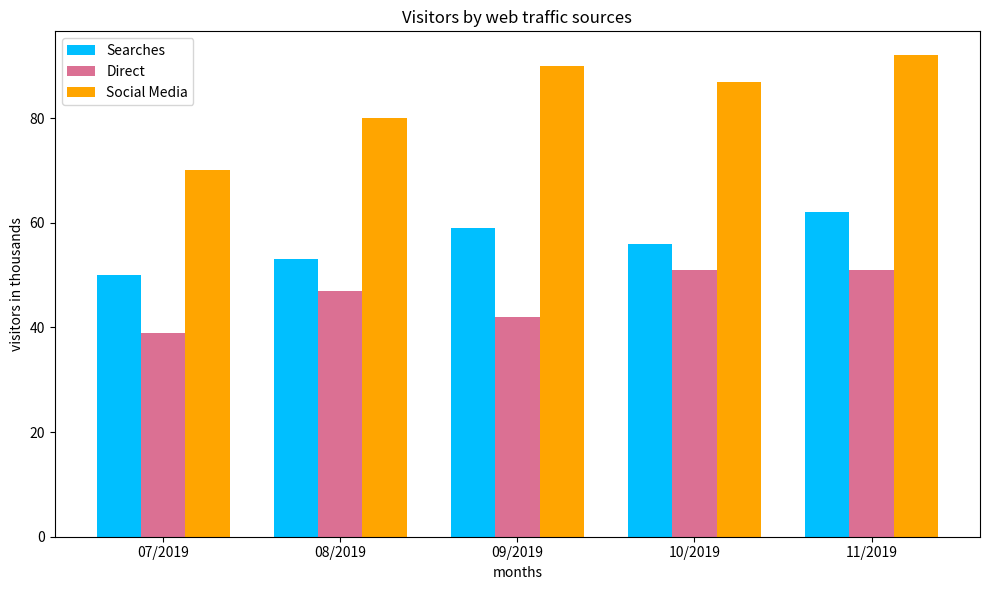

This chart was generated by the following Python code:
import matplotlib.pyplot as plt
import numpy as np

# Data
months = ['07/2019', '08/2019', '09/2019', '10/2019', '11/2019']
searches = [50, 53, 59, 56, 62]
direct = [39, 47, 42, 51, 51]
social_media = [70, 80, 90, 87, 92]

bar_width = 0.25
x = np.arange(len(months))

# Create the plot
plt.figure(figsize=(10, 6))
plt.bar(x - bar_width, searches, width=bar_width, label='Searches', color='deepskyblue')
plt.bar(x, direct, width=bar_width, label='Direct', color='palevioletred')
plt.bar(x + bar_width, social_media, width=bar_width, label='Social Media', color='orange')

# Add labels and title
plt.xlabel('months')
plt.ylabel('visitors in thousands')
plt.title('Visitors by web traffic sources')
plt.xticks(x, months)
plt.legend()

# Show the chart
plt.tight_layout()
plt.show()
